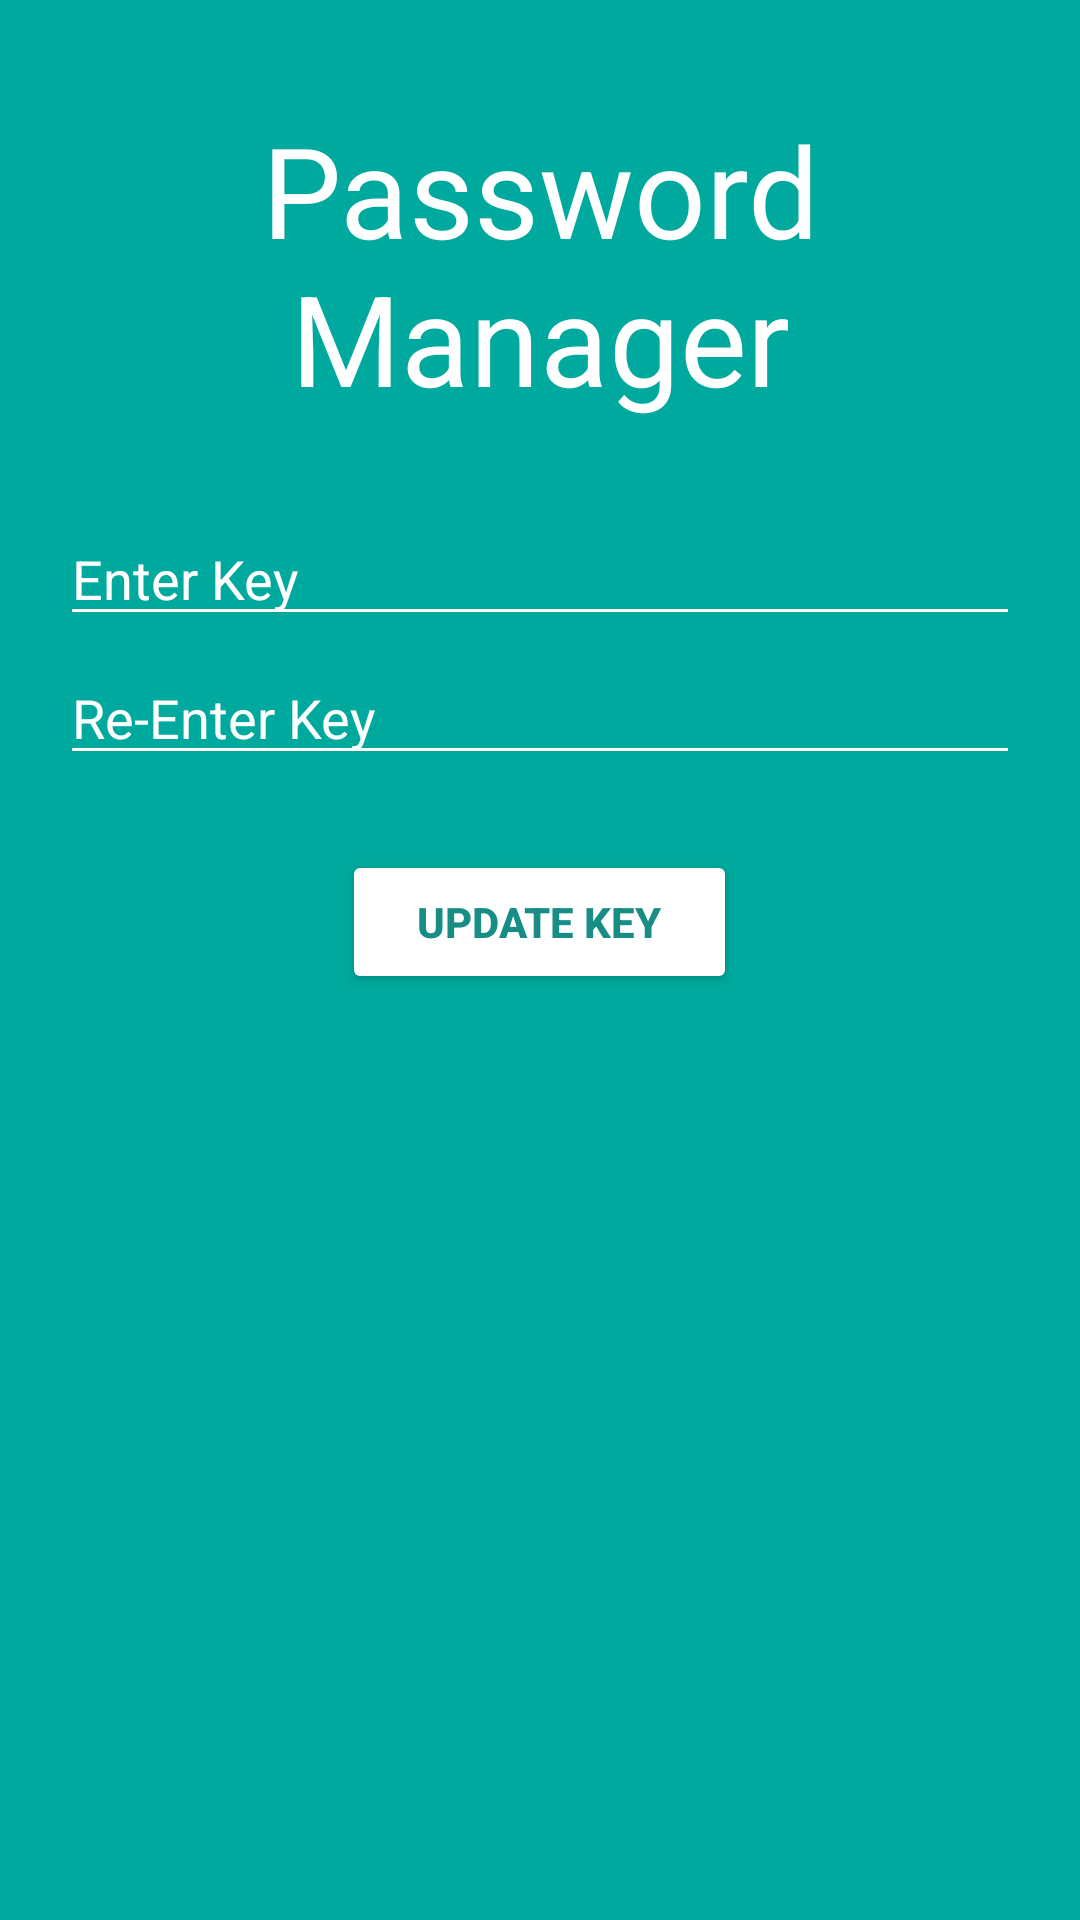

The Android layout XML behind this screen, and the referenced resources:
<!-- AndroidManifest.xml: application theme AppTheme -->
<!-- res/layout/activity_save_key.xml -->
<?xml version="1.0" encoding="utf-8"?>
<LinearLayout xmlns:android="http://schemas.android.com/apk/res/android"
    android:layout_width="match_parent"
    android:layout_height="match_parent"
    android:background="@color/colorPrimary"
    android:orientation="vertical"
    >

    <TextView
        android:layout_width="match_parent"
        android:layout_height="wrap_content"
        android:textColor="@color/white"
        android:text="@string/app_name"
        android:padding="10dp"
        android:gravity="center"
        android:textSize="42sp"
        android:layout_marginTop="25dp"
        />

    <EditText
        android:id="@+id/enter_key"
        android:layout_width="match_parent"
        android:layout_height="wrap_content"
        android:backgroundTint="@color/white"
        android:layout_marginTop="20dp"
        android:layout_marginRight="20dp"
        android:layout_marginLeft="20dp"
        android:hint="@string/enter_key"
        android:textColorHint="@color/white"
        android:textColor="@color/white"
        android:inputType="textPassword"
        />

    <EditText
        android:id="@+id/re_enter_key"
        android:layout_width="match_parent"
        android:layout_height="wrap_content"
        android:backgroundTint="@color/white"
        android:layout_marginTop="5dp"
        android:layout_marginRight="20dp"
        android:layout_marginLeft="20dp"
        android:hint="@string/re_enter_key"
        android:textColorHint="@color/white"
        android:textColor="@color/white"
        />

    <Button
        android:id="@+id/save"
        android:layout_width="wrap_content"
        android:layout_height="wrap_content"
        android:text="@string/update_key"
        android:paddingRight="25dp"
        android:paddingLeft="25dp"
        android:paddingTop="10dp"
        android:paddingBottom="10dp"
        android:layout_gravity="center"
        android:layout_marginTop="25dp"
        android:backgroundTint="@color/white"
        android:textColor="@color/colorPrimaryDark"
        android:textStyle="bold"
        />

</LinearLayout>
<!-- resources referenced by this layout -->
<resources>
  <color name="colorPrimary">#00A99D</color>
  <color name="colorPrimaryDark">#178D85</color>
  <color name="white">#FFFFFF</color>
  <string name="app_name" translatable="false">Password Manager</string>
  <string name="enter_key">Enter Key</string>
  <string name="re_enter_key">Re-Enter Key</string>
  <string name="update_key">Update Key</string>
  <style name="AppTheme" parent="Theme.AppCompat.Light.NoActionBar">
          
          <item name="colorPrimary">@color/colorPrimary</item>
          <item name="colorPrimaryDark">@color/colorPrimaryDark</item>
          <item name="colorAccent">@color/colorAccent</item>
      </style>
  <color name="colorAccent">#d4785e</color>
</resources>
